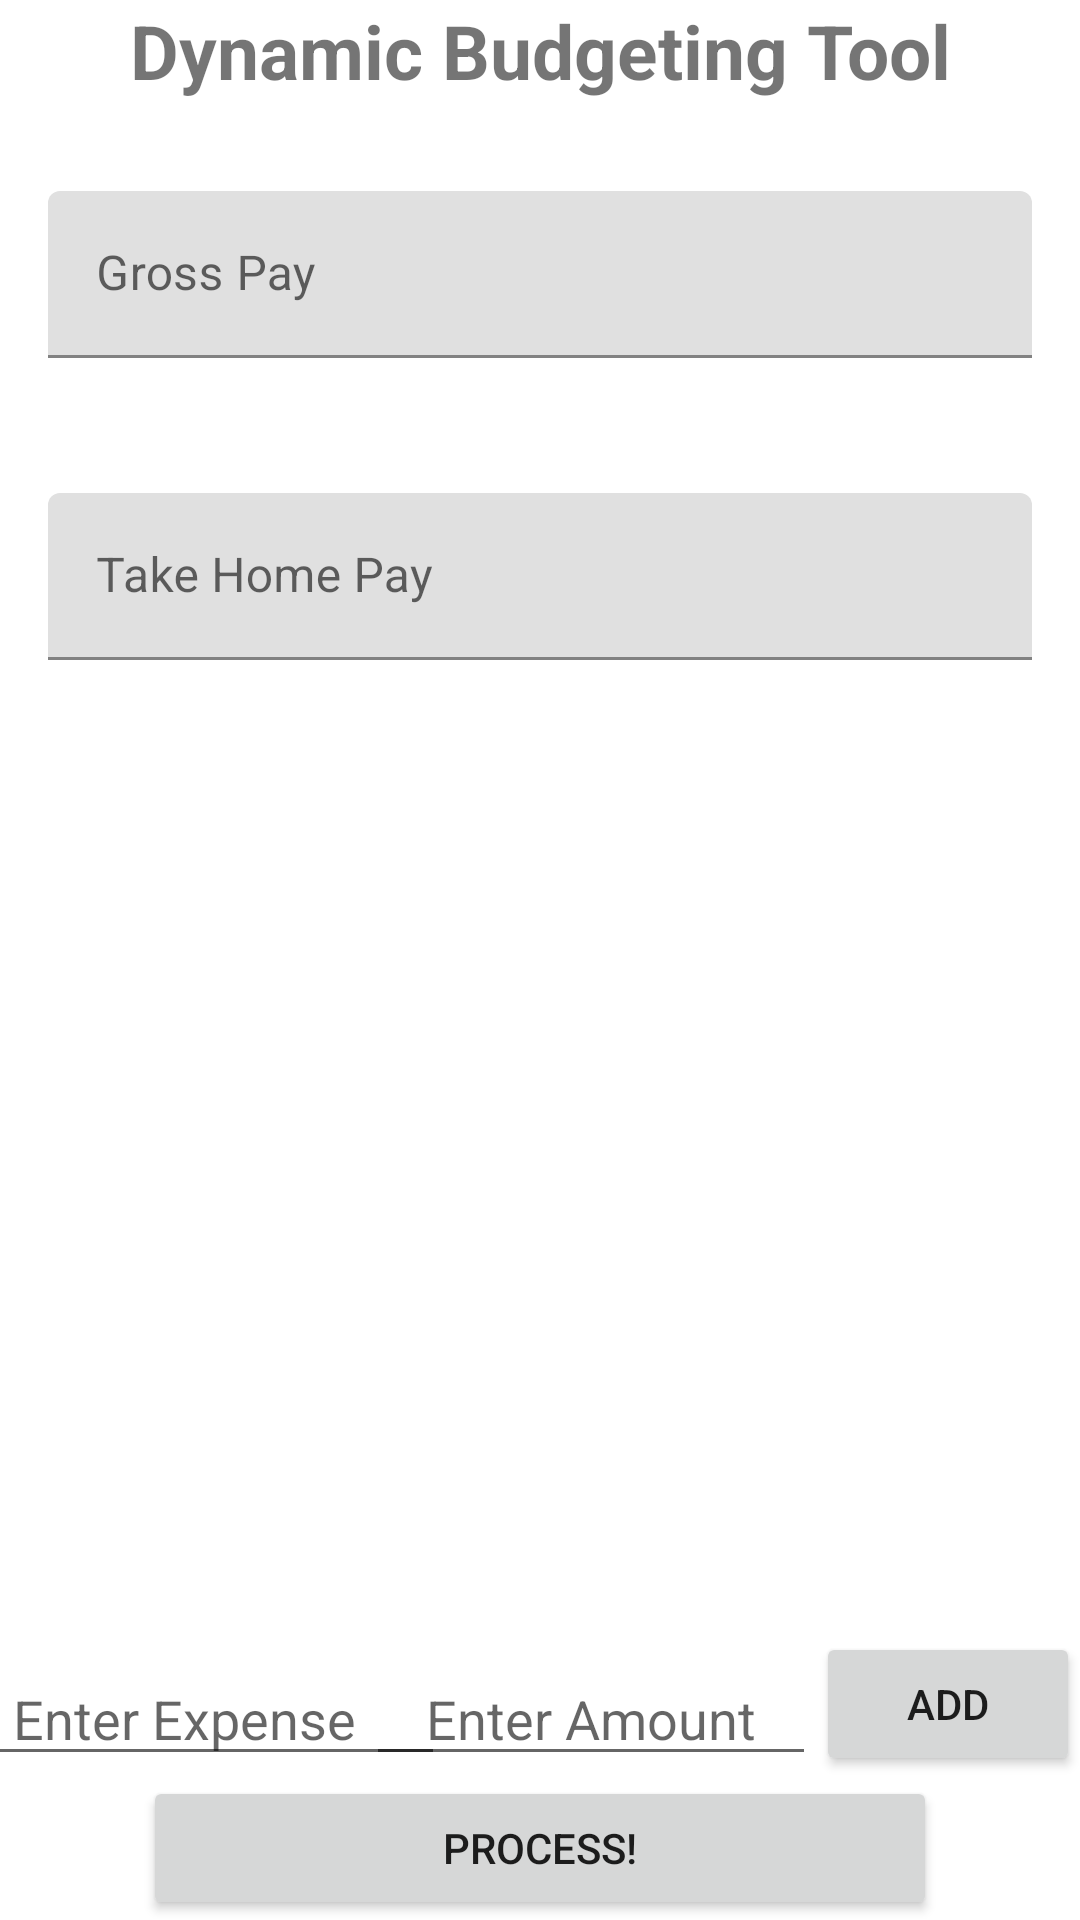

Layout XML and referenced resources for this Android screen:
<!-- AndroidManifest.xml: application theme Theme.DynamicBudget -->
<!-- res/layout/activity_main.xml -->
<?xml version="1.0" encoding="utf-8"?>
<androidx.constraintlayout.widget.ConstraintLayout xmlns:android="http://schemas.android.com/apk/res/android"
    xmlns:app="http://schemas.android.com/apk/res-auto"
    xmlns:tools="http://schemas.android.com/tools"
    android:id="@+id/linearLayout"
    android:layout_width="match_parent"
    android:layout_height="match_parent"
    android:layout_marginTop="15dp"
    android:gravity="center_horizontal"
    tools:context=".MainActivity">

    <TextView
        android:id="@+id/textView2"
        android:layout_width="wrap_content"
        android:layout_height="wrap_content"
        android:text="Dynamic Budgeting Tool"
        android:textSize="25dp"
        android:textStyle="bold"
        app:layout_constraintEnd_toEndOf="parent"
        app:layout_constraintStart_toStartOf="parent"
        app:layout_constraintTop_toTopOf="parent" />


    <EditText
        android:id="@+id/etExpenseTitle"
        android:layout_width="wrap_content"
        android:paddingHorizontal="30dp"
        android:layout_height="wrap_content"
        android:hint="Enter Expense"
        app:layout_constraintBottom_toTopOf="@+id/btnProcess"
        app:layout_constraintEnd_toStartOf="@+id/etExpenseAmount"
        app:layout_constraintStart_toStartOf="parent" />

    <EditText
        android:id="@+id/etExpenseAmount"
        android:layout_width="wrap_content"
        android:layout_height="wrap_content"
        android:hint="Enter Amount"
        android:paddingHorizontal="20dp"
        app:layout_constraintBottom_toTopOf="@+id/btnProcess"
        app:layout_constraintEnd_toStartOf="@+id/btnAddExpense" />

    <Button
        android:id="@+id/btnProcess"
        android:layout_width="wrap_content"
        android:layout_height="wrap_content"
        android:text="Process!"

        android:paddingHorizontal="100dp"

        app:layout_constraintBottom_toBottomOf="parent"
        app:layout_constraintEnd_toEndOf="parent"
        app:layout_constraintStart_toStartOf="parent" />

    <Button
        android:id="@+id/btnAddExpense"
        android:layout_width="wrap_content"
        android:layout_height="wrap_content"
        android:text="Add"
        app:layout_constraintBottom_toTopOf="@+id/btnProcess"
        app:layout_constraintEnd_toEndOf="parent" />

    <ScrollView
        android:id="@+id/scrollView2"
        android:layout_width="match_parent"
        android:layout_height="0dp"


        app:layout_constraintBottom_toTopOf="@+id/etExpenseAmount"
        app:layout_constraintEnd_toEndOf="parent"
        app:layout_constraintStart_toStartOf="parent"
        app:layout_constraintTop_toBottomOf="@+id/textView2">

        <LinearLayout
            android:layout_width="match_parent"
            android:layout_height="match_parent"
            android:orientation="vertical">

            <com.google.android.material.textfield.TextInputLayout

                android:layout_width="match_parent"
                android:layout_height="match_parent"
                android:layout_marginStart="1dp"
                android:layout_marginLeft="1dp"
                android:layout_marginTop="15dp"
                android:layout_marginEnd="1dp"
                android:layout_marginRight="1dp"
                android:hint="Gross Pay"

                android:padding="15dp">


                <com.google.android.material.textfield.TextInputEditText
                    android:id="@+id/etGrossPay"
                    android:layout_width="match_parent"

                    android:layout_height="match_parent" />
            </com.google.android.material.textfield.TextInputLayout>

            <com.google.android.material.textfield.TextInputLayout

                android:layout_width="match_parent"
                android:layout_height="match_parent"
                android:layout_marginStart="1dp"
                android:layout_marginLeft="1dp"
                android:layout_marginTop="15dp"
                android:layout_marginEnd="1dp"
                android:layout_marginRight="1dp"
                android:hint="Take Home Pay"

                android:padding="15dp">


                <com.google.android.material.textfield.TextInputEditText
                    android:id="@+id/etTakeHomePay"
                    android:layout_width="match_parent"
                    android:layout_height="wrap_content" />
            </com.google.android.material.textfield.TextInputLayout>

            <androidx.recyclerview.widget.RecyclerView
                android:id="@+id/rvExpenses"
                android:layout_width="match_parent"
                android:layout_height="match_parent"

                />


        </LinearLayout>
    </ScrollView>




</androidx.constraintlayout.widget.ConstraintLayout>
<!-- resources referenced by this layout -->
<resources>
  <style name="Theme.DynamicBudget" parent="Theme.MaterialComponents.DayNight.DarkActionBar">
          
          <item name="colorPrimary">@color/purple_500</item>
          <item name="colorPrimaryVariant">@color/purple_700</item>
          <item name="colorOnPrimary">@color/white</item>
          
          <item name="colorSecondary">@color/teal_200</item>
          <item name="colorSecondaryVariant">@color/teal_700</item>
          <item name="colorOnSecondary">@color/black</item>
          
          <item name="android:statusBarColor" tools:targetApi="l">?attr/colorPrimaryVariant</item>
          
      </style>
  <!-- not gathered from this repository: default colours our renderer supplied (Android Studio template values) -->
  <color name="purple_500">#FF6200EE</color>
  <color name="purple_700">#FF3700B3</color>
  <color name="teal_200">#FF03DAC5</color>
  <color name="teal_700">#FF018786</color>
  <color name="black">#FF000000</color>
  <color name="white">#FFFFFFFF</color>
</resources>
